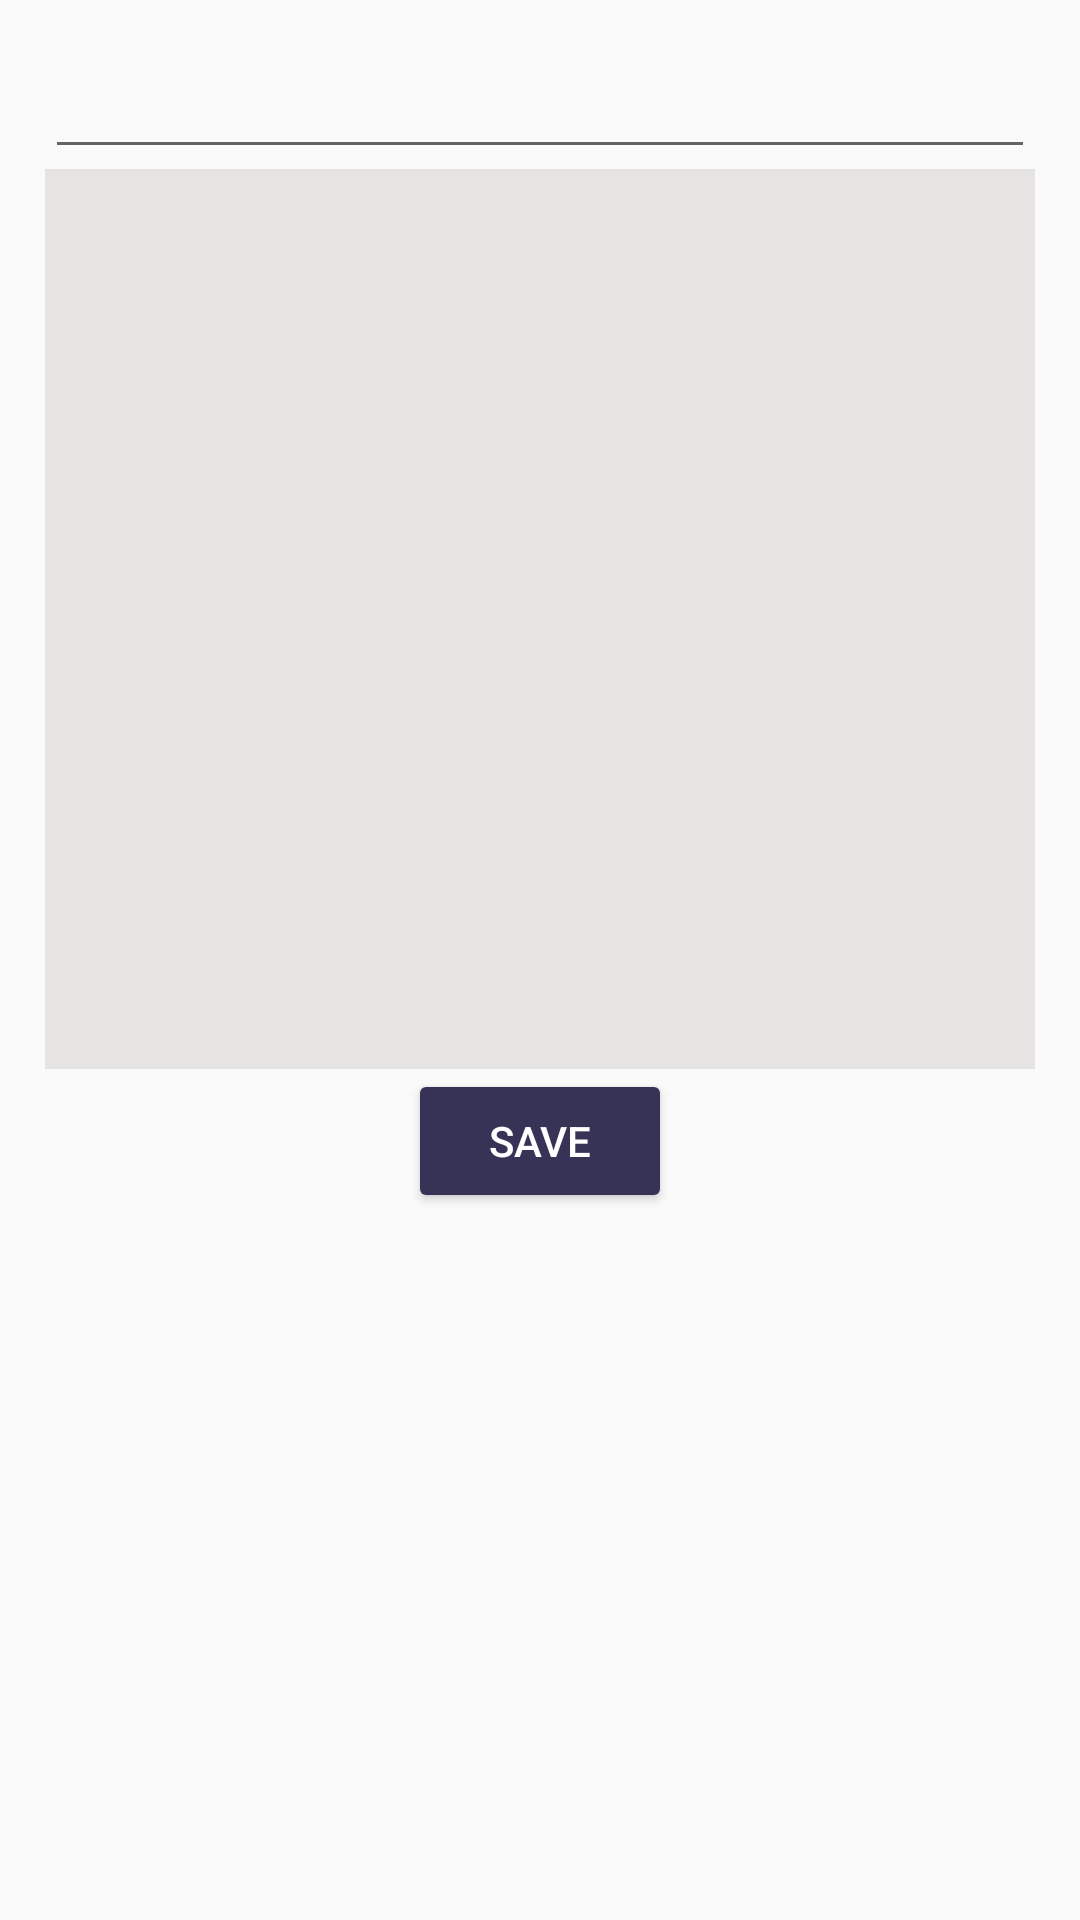

Reconstruct the res/layout file that produces this screen, plus the resources it refers to.
<!-- AndroidManifest.xml: application theme AppTheme -->
<!-- res/layout/dailog_product_list.xml -->
<?xml version="1.0" encoding="utf-8"?>
<RelativeLayout xmlns:android="http://schemas.android.com/apk/res/android"
    android:layout_width="match_parent"
    android:layout_height="match_parent"
    android:orientation="vertical"
    android:padding="15dp">


    <EditText
        android:id="@+id/et_search_product"
        android:layout_width="match_parent"
        android:layout_height="wrap_content"
        android:drawablePadding="10dp" />

    <ListView
        android:id="@+id/list_product"
        android:layout_width="match_parent"
        android:background="#e6e3e3"
        android:layout_height="300dp"
        android:layout_below="@+id/et_search_product"
        android:layout_alignParentLeft="true"
        android:layout_alignParentStart="true" />

    <ProgressBar
        android:theme="@style/CircularProgress"
        style="@style/Widget.AppCompat.ProgressBar"
        android:layout_width="wrap_content"
        android:layout_height="wrap_content"
        android:id="@+id/pb_productlist_data"
        android:visibility="gone"
        android:layout_centerVertical="true"
        android:layout_centerHorizontal="true" />

    <Button
        android:layout_width="wrap_content"
        android:layout_height="wrap_content"
        android:text="Save"
        style="@style/btnbeckground"
        android:id="@+id/btn_save"
        android:layout_centerHorizontal="true"
        android:layout_below="@+id/list_product" />


</RelativeLayout>
<!-- resources referenced by this layout -->
<resources>
  <style name="CircularProgress" parent="Theme.AppCompat.Light">
          <item name="colorAccent">@color/colorPrimary</item>
      </style>
  <style name="btnbeckground" parent="Widget.AppCompat.Button.Colored">
  
          <item name="android:textColor">@android:color/white</item>
      </style>
  <style name="AppTheme" parent="Theme.AppCompat.Light.NoActionBar">
          
          <item name="colorPrimary">@color/colorPrimary</item>
          <item name="colorPrimaryDark">@color/colorPrimaryDark</item>
          <item name="colorAccent">@color/colorAccent</item>
      </style>
  <color name="colorPrimary">#00939A</color>
  <color name="colorPrimaryDark">#09979e</color>
  <color name="colorAccent">#373356</color>
</resources>
